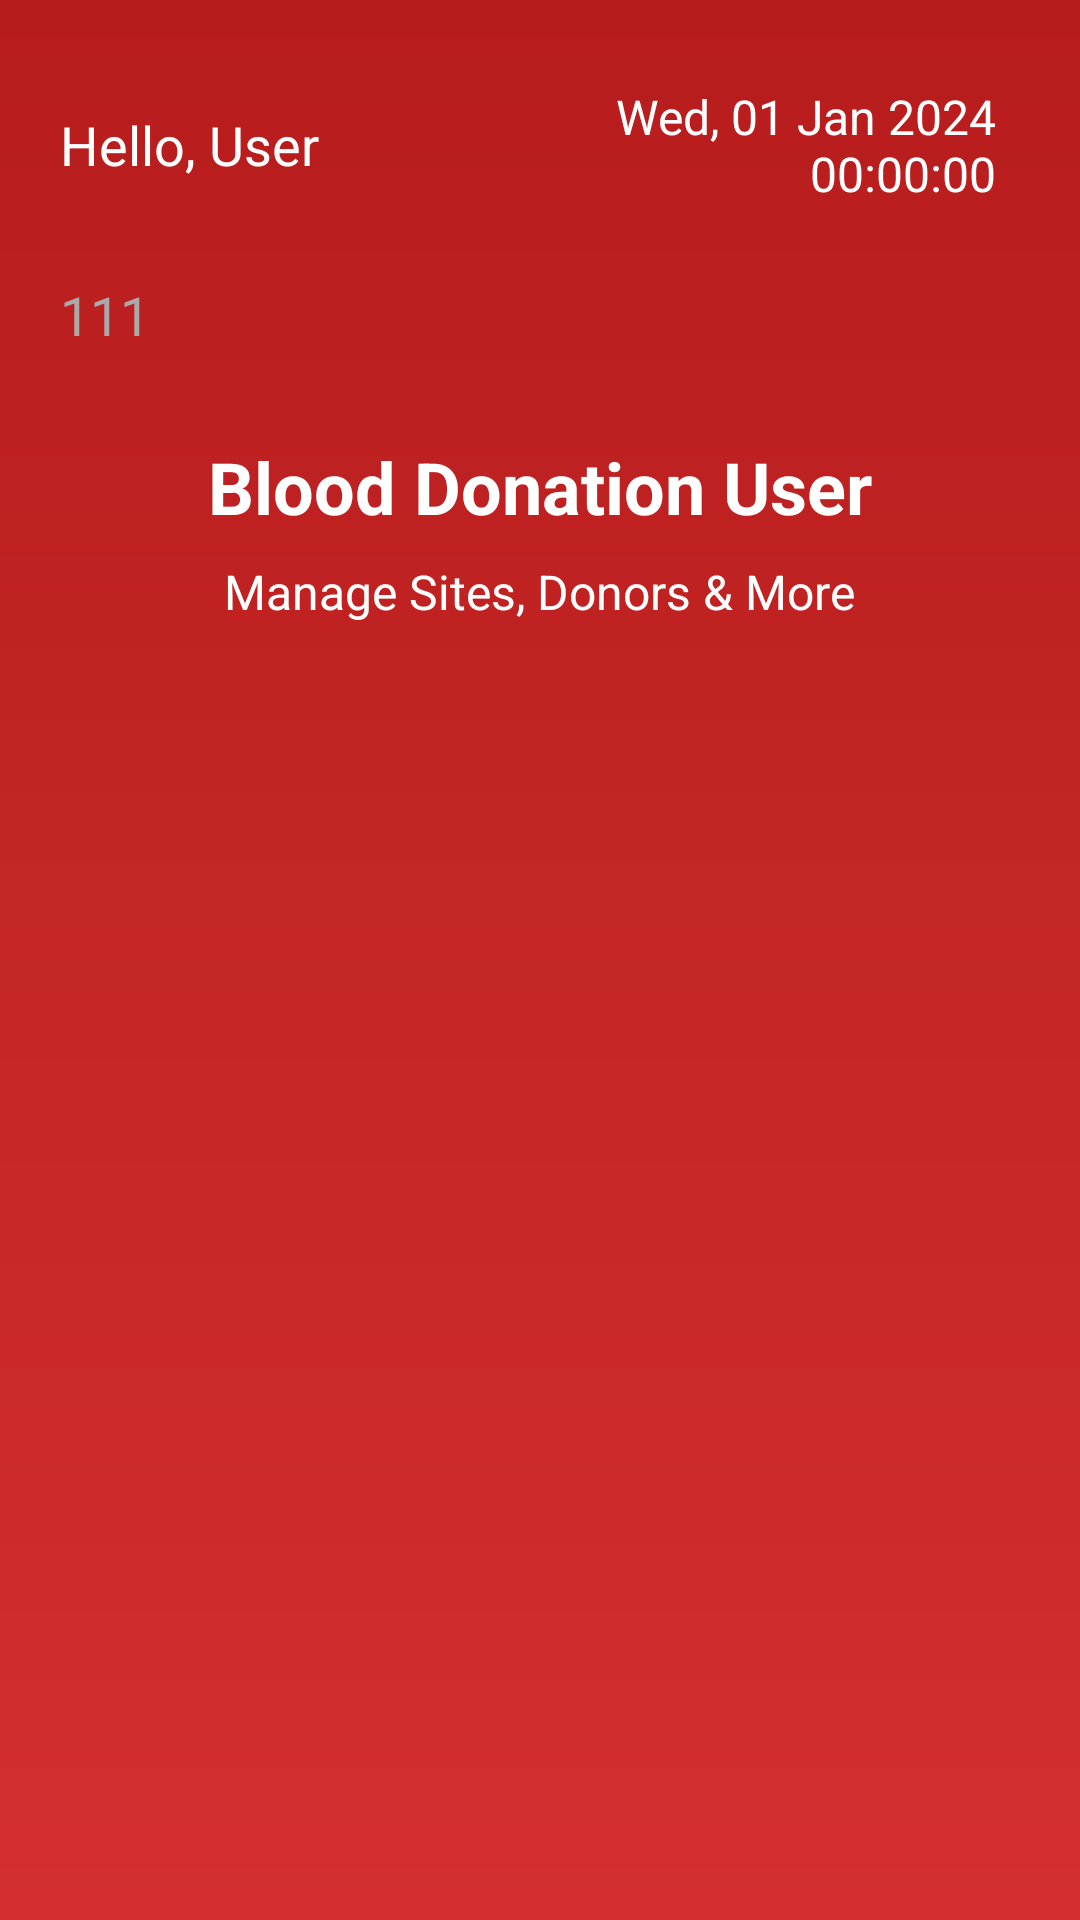

The Android layout XML behind this screen, and the referenced resources:
<!-- AndroidManifest.xml: application theme Theme.ASM2 -->
<!-- res/layout/fragment_header.xml -->
<LinearLayout
    xmlns:android="http://schemas.android.com/apk/res/android"
    android:layout_width="match_parent"
    android:layout_height="wrap_content"
    android:orientation="vertical"
    android:background="@drawable/header_background"
    android:padding="20dp">

    
    <LinearLayout
        android:layout_width="match_parent"
        android:layout_height="wrap_content"
        android:orientation="horizontal"
        android:gravity="center_vertical"
        android:paddingBottom="16dp">

        
        <TextView
            android:id="@+id/greetingTextView"
            android:layout_width="wrap_content"
            android:layout_height="wrap_content"
            android:text="Hello, User"
            android:textSize="18sp"
            android:textColor="@android:color/white" />

        
        <TextView
            android:id="@+id/dateTimeTextView"
            android:layout_width="wrap_content"
            android:layout_height="wrap_content"
            android:text="Wed, 01 Jan 2024 00:00:00"
            android:textSize="16sp"
            android:textColor="@android:color/white"
            android:layout_gravity="right"
            android:gravity="right"
            android:padding="8dp"
            android:layout_marginStart="50dp" />
    </LinearLayout>

    
    <TextView
        android:id="@+id/phoneTextView"
        android:layout_width="wrap_content"
        android:layout_height="wrap_content"
        android:text="111"
        android:textSize="18sp"
        android:textColor="@android:color/darker_gray"
        android:layout_marginBottom="5dp" />

    
    <TextView
        android:id="@+id/textTitle"
        android:layout_width="wrap_content"
        android:layout_height="wrap_content"
        android:text="Blood Donation User"
        android:textSize="24sp"
        android:textColor="@android:color/white"
        android:textStyle="bold"
        android:layout_gravity="center"
        android:layout_marginTop="24dp" />

    
    <TextView
        android:id="@+id/textInfo"
        android:layout_width="wrap_content"
        android:layout_height="wrap_content"
        android:text="Manage Sites, Donors &amp; More"
        android:textSize="16sp"
        android:textColor="@android:color/white"
        android:layout_gravity="center"
        android:layout_marginTop="8dp" />
</LinearLayout>
<!-- resources referenced by this layout -->
<resources>
  <!-- drawable header_background (drawable) -->
  <shape xmlns:android="http://schemas.android.com/apk/res/android">
      <gradient
          android:type="linear"
          android:startColor="#D32F2F"
          android:endColor="#B71C1C"
          android:angle="90"/>
  </shape>
  <style name="Theme.ASM2" parent="Theme.MaterialComponents.DayNight.DarkActionBar">
          
          <item name="colorPrimary">@color/red_700</item>
          <item name="colorPrimaryVariant">@color/purple_700</item>
          <item name="colorOnPrimary">@color/white</item>
          
          <item name="colorSecondary">@color/teal_200</item>
          <item name="colorSecondaryVariant">@color/teal_700</item>
          <item name="colorOnSecondary">@color/black</item>
          
          <item name="android:statusBarColor">?attr/colorPrimaryVariant</item>
          
      </style>
  <color name="red_700">#D32F2F</color>
  <color name="purple_700">#FF3700B3</color>
  <color name="white">#FFFFFFFF</color>
  <color name="teal_200">#FF03DAC5</color>
  <color name="teal_700">#FF018786</color>
  <color name="black">#FF000000</color>
</resources>
